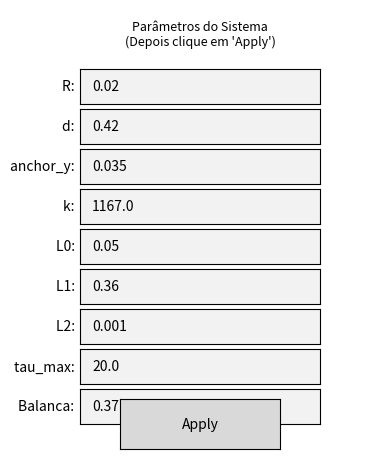
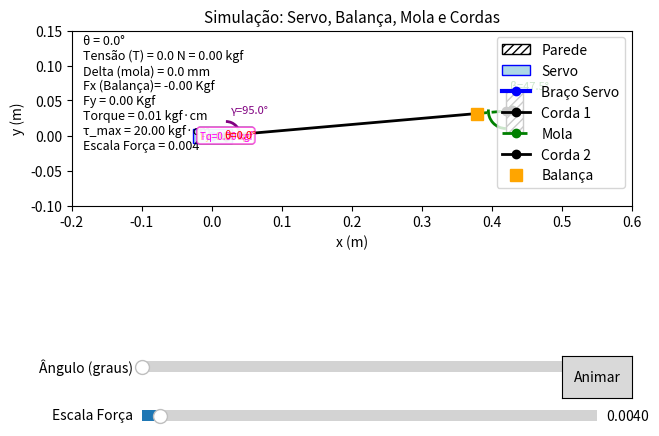

Write the Python code that produced these figures, in order.
import sys
import math
import numpy as np
import matplotlib.pyplot as plt
from matplotlib.widgets import TextBox, Button, Slider
from matplotlib.patches import Rectangle, Arc

# ---------------------------------------------------
# VERIFICA SE O ARGUMENTO --D ESTÁ PRESENTE
# ---------------------------------------------------
DEBUG_MODE = ("-D" in sys.argv)

# ---------------------------------------------------
# CONSTANTES E FUNÇÕES AUXILIARES
# ---------------------------------------------------
NEWTON_TO_KGF = 0.101971621  # 1 N ≈ 0.101971621 kgf
KGFCM_TO_NM = 0.0980665      # 1 kgf·cm = 0.0980665 N·m

def vec_sub(v1, v2):
    return (v1[0] - v2[0], v1[1] - v2[1])

def vec_add(v1, v2):
    return (v1[0] + v2[0], v1[1] + v2[1])

def vec_scale(v, s):
    return (v[0]*s, v[1]*s)

def vec_length(v):
    return math.hypot(v[0], v[1])

def vec_dot(v1, v2):
    return v1[0]*v2[0] + v1[1]*v2[1]

def vec_unit(v):
    l = vec_length(v)
    if l < 1e-12:
        return (0.0,0.0)
    return (v[0]/l, v[1]/l)

def rot90(v):
    """Rotaciona o vetor 90 graus no sentido anti-horário."""
    return (-v[1], v[0])

def vec_angle_x(v):
    """Ângulo (em rad) de um vetor v em relação ao eixo x."""
    return math.atan2(v[1], v[0])

def angle_between(v1, v2):
    """
    Retorna o ângulo em radianos entre v1 e v2.
    """
    u1 = vec_unit(v1)
    u2 = vec_unit(v2)
    dot_ = vec_dot(u1, u2)
    # forçar limite para evitar ValueError de acos fora de [-1,1]
    dot_ = max(-1.0, min(1.0, dot_))
    return math.acos(dot_)

# ---------------------------------------------------
# FUNÇÃO PRINCIPAL DE CÁLCULO DO SISTEMA
# ---------------------------------------------------
def calcular_sistema(R, d, k, L0, L1, L2, anchor_y, tau_max, theta_graus, leitura):
    """
    Só imprime dados de debug se DEBUG_MODE == True.
    """
    if DEBUG_MODE:
        print("========== DEBUG calcular_sistema ==========")

    # --- Ângulo do servo (theta) em rad ---
    theta = math.radians(theta_graus)

    # Coordenadas do ponto A (ponta do braço do servo)
    A = (R*math.cos(theta), R*math.sin(theta))

    # Ponto D (ancoragem na parede)
    D = (d, anchor_y)

    # Vetor A->D e magnitude
    AD = vec_sub(D, A)
    dist_AD = vec_length(AD)

    if DEBUG_MODE:
        print(f"Ângulo do servo (theta) = {theta_graus:.1f}° ({theta:.4f} rad)")
        print(f"Ponto A (na ponta do braço do servo) = {A}")
        print(f"Ponto D (ancoragem na parede)        = {D}")
        print(f"distância AD = {dist_AD:.4f} m")

    # Comprimento total "solto" da corda + mola (sem esticar) = L1 + L0 + L2
    slack_length = L1 + L0 + L2

    # Deformação da mola (delta): quando dist_AD ultrapassa slack_length
    if dist_AD > slack_length:
        delta = dist_AD - slack_length
    else:
        delta = 0.0

    if DEBUG_MODE:
        print(f"Comprimento 'solto' (slack_length) = {slack_length:.4f} m")
        print(f"Delta (deformação da mola)         = {delta:.4f} m")

    # --- Tensão gerada pela mola ---
    T = k * delta + leitura
    #T = k * delta
    if DEBUG_MODE:
        print(f"Tensão (T) = k * delta = {k:.1f} * {delta:.4f} = {T:.4f} N")

    # Direção (unitária) A->D (ou seja, da corda)
    u_rope = vec_unit(AD)

    # Força total no cabo = T na direção u_rope
    F_total = vec_scale(u_rope, T)
    if DEBUG_MODE:
        print(f"Direção do cabo (u_rope) = {u_rope}")
        print(f"F_total (vetor) = {F_total} (N)")

    # ---------------------------------------------------
    # Cálculo de Fx e Fy "reais" em eixos globais X e Y
    # ---------------------------------------------------
    AO = vec_sub((0, 0), A)  # Vetor A->O
    AO_defasado90 = rot90(AO)  # Rotaciona AO em 90°
    gamma_rads = angle_between(AD, AO_defasado90)
    alpha_rads = math.pi/2-gamma_rads
    zeta_rads = angle_between(AD, AO) # A força é resultando do produto vetorial. 
    Fservo = T * math.sin(zeta_rads)
    Fx_real = Fservo * math.cos(gamma_rads)
    Fy_real = Fservo * math.cos(alpha_rads)

    if DEBUG_MODE:
        print(f"AO = {AO},  |AO| = {vec_length(AO):.4f}")
        print(f"gamma_rads = {gamma_rads:.4f} rad = {math.degrees(gamma_rads):.4f}°")
        print(f"Fx_real/Tração = {Fx_real*NEWTON_TO_KGF:.4f} Kgf")
        print(f"Fy_real = {Fy_real*NEWTON_TO_KGF:.4f} kgf")
        print(f"Fservo = {Fservo*NEWTON_TO_KGF:.4f} kgf")

    # ---------------------------------------------------
    # Torque no servo
    # ---------------------------------------------------
    tau_Nm = R*Fservo
    tau_kgfcm = tau_Nm / KGFCM_TO_NM

    if DEBUG_MODE:
        print(f"Torque no servo (tau) em N·m = {tau_Nm:.4f} N·m")
        print(f"Torque no servo (tau) em kgf·cm = {tau_kgfcm:.4f} kgf·cm")

    # ---------------------------------------------------
    # Cálculo do ponto B e do ponto C
    # ---------------------------------------------------
    B = vec_add(A, vec_scale(u_rope, L1))   # A->B
    length_mola = L0 + delta               # tamanho atual da mola
    C = vec_add(B, vec_scale(u_rope, length_mola))

    # ---------------------------------------------------
    # Força perpendicular ao braço (p/ visualização do "torqueForce_mag")
    # ---------------------------------------------------
    u_arm = vec_unit(A)
    proj_par_arm = vec_scale(u_arm, vec_dot(F_total, u_arm))
    F_perp_arm_vec = vec_sub(F_total, proj_par_arm)
    torqueForce_mag = vec_length(F_perp_arm_vec)

    if torqueForce_mag > 1e-9:
        u_torque = vec_unit(vec_scale(F_perp_arm_vec, -1.0))
    else:
        u_torque = (0.0, 0.0)

    if DEBUG_MODE:
        print(f"u_arm = {u_arm}")
        print(f"F_perp_arm_vec = {F_perp_arm_vec}")
        print(f"torqueForce_mag (magnitude) = {torqueForce_mag:.4f} N")
        print(f"u_torque (direção p/ visual) = {u_torque}\n")

    # ---------------------------------------------------
    # Ângulo beta = entre corda 2 (C->D) e a vertical
    # ---------------------------------------------------
    CD = vec_sub(D, C)
    vertical = (0.0, 1.0)
    beta_rads = angle_between(vertical, CD)

    if DEBUG_MODE:
        print(f"CD = {CD}, |CD| = {vec_length(CD):.4f}")
        print(f"beta_rads = {beta_rads:.4f} rad = {math.degrees(beta_rads):.4f}°")
        print("============================================\n")

    return {
        "A": A,
        "B": B,
        "C": C,
        "D": D,
        "T": T,
        "delta": delta,
        "Fx_real": Fx_real,
        "Fy_real": Fy_real,
        "tau_Nm": tau_Nm,
        "tau_kgfcm": tau_kgfcm,
        "torqueForce_mag": torqueForce_mag,
        "u_torque": u_torque,
        "theta_rads": theta,
        "gamma_rads": gamma_rads,
        "beta_rads": beta_rads,
        "gamme_rads": gamma_rads,
        "Fservo": Fservo
    }

# ---------------------------------------------------
# PARÂMETROS GLOBAIS
# ---------------------------------------------------
PARAMS = {
    "R": 0.02, #Cm
    "d": 0.42, #Distania X ponto de ancoragem
    "anchor_y": 0.035, #Distancia Y ponto de ancoragem
    "k": 1167.0, # Contante elática da mola
    "L0": 0.05,  # Tamanho mola sem carga
    "L1": 0.36,  # Comprimento corda1 (cabo de aço + balança)
    "L2": 0.001, # Comprimento corda 2 (cabo de aço entre mola e ponto de ancoragem)
    "tau_max": 20.0, #Aepnas para referência torque máximo do servo
    "Balanca": 0.370 #Peso do conjunto em repouso em Kg
}
theta_val = 0.0

# ---------------------------------------------------
# JANELA DE PARÂMETROS
# ---------------------------------------------------
fig_params = plt.figure(figsize=(4,5))
fig_params.canvas.manager.set_window_title("Janela de Parâmetros")

ax_title = fig_params.add_axes([0.1, 0.84, 0.8, 0.1])
ax_title.axis("off")
ax_title.text(0.5, 0.5, "Parâmetros do Sistema\n(Depois clique em 'Apply')", 
              ha="center", va="center", fontsize=9)

labels = ["R","d","anchor_y","k","L0","L1", "L2","tau_max", "Balanca"]
initials = [str(PARAMS[l]) for l in labels]
textboxes = {}
box_height = 0.07
current_y = 0.75
for label,initv in zip(labels,initials):
    axb = fig_params.add_axes([0.2, current_y, 0.6, box_height])
    tb = TextBox(axb, label+": ", initial=initv)
    textboxes[label] = tb
    current_y -= (box_height+0.01)

ax_btn_apply = fig_params.add_axes([0.3, 0.06, 0.4, 0.1])
btn_apply = Button(ax_btn_apply,"Apply")

def parse_float(txt, fallback=0.0):
    try: 
        return float(txt)
    except:
        return fallback

def on_apply(event):
    for l in labels:
        PARAMS[l] = parse_float(textboxes[l].text, PARAMS[l])
    update_main_figure()

btn_apply.on_clicked(on_apply)

# ---------------------------------------------------
# JANELA DE ANIMAÇÃO
# ---------------------------------------------------
fig_ani, ax = plt.subplots(figsize=(7,7))
fig_ani.canvas.manager.set_window_title("Janela de Animação")
plt.subplots_adjust(left=0.1, bottom=0.3)

ax.set_title("Simulação: Servo, Balança, Mola e Cordas", fontsize=11)
ax.set_xlabel("x (m)", fontsize=10)
ax.set_ylabel("y (m)", fontsize=10)

# Parede (retângulo)
wall_width = 0.025
wall_height = 0.06
wall_patch = Rectangle(
    (PARAMS["d"], PARAMS["anchor_y"] - wall_height/2),
    wall_width, wall_height,
    facecolor='none',
    edgecolor='black',
    hatch='////',
    label='Parede'
)
ax.add_patch(wall_patch)

Servo_height = 0.02
servo_width = 0.055
# Servo (quadrado na origem)
servo_patch = Rectangle(
    (-servo_width/2 + 0.001, -Servo_height/2), servo_width, Servo_height,
    facecolor='lightblue',
    edgecolor='blue',
    label='Servo'
)
ax.add_patch(servo_patch)

servo_line, = ax.plot([], [], 'o-', lw=3, color='blue', label="Braço Servo")
rope1_line, = ax.plot([], [], 'o-', lw=2, color='black', label="Corda 1")
spring_line, = ax.plot([], [], 'o--', lw=2, color='green', label="Mola")
rope2_line, = ax.plot([], [], 'o-', lw=2, color='black', label="Corda 2")
scale_marker, = ax.plot([], [], 's', markersize=8, color='orange', label="Balança")

info_text = ax.text(0.02, 0.98, '', transform=ax.transAxes,
                    fontsize=9, color='red',
                    verticalalignment='top')

ax.legend(loc="upper right")

# Variáveis para setas e textos adicionais
arrow_Fx = None
arrow_Fy = None
arrow_torque = None
txt_Fx = None
txt_Fy = None
txt_torque = None

# Variáveis para os arcos dos ângulos
arc_theta = None
arc_gamma = None
arc_beta = None
txt_theta = None
txt_gamma = None
txt_beta = None

# Slider Ângulo
ax_slider_angle = plt.axes([0.2, 0.22, 0.65, 0.03])
slider_angle = Slider(ax_slider_angle, "Ângulo (graus)", 0, 180, valinit=theta_val, valstep=1)

# Slider Escala de Força
ax_slider_scale = plt.axes([0.2, 0.15, 0.65, 0.03])
slider_force_scale = Slider(ax_slider_scale, "Escala Força", 
                            0.0001, 0.1, valinit=0.004, valstep=0.0001)

# Botão Animar
ax_btn_ani = plt.axes([0.8, 0.19, 0.1, 0.06])
btn_ani = Button(ax_btn_ani, "Animar")
animating = False

def animate():
    """Incrementa o ângulo e atualiza (animação simples)."""
    global animating
    if not animating:
        return
    v = slider_angle.val
    v_next = v + 1
    if v_next > 180:
        v_next = 0
    slider_angle.set_val(v_next)
    plt.pause(0.05)
    if animating:
        animate()

def on_toggle_anim(event):
    global animating
    animating = not animating
    if animating:
        btn_ani.label.set_text("Pausar")
        animate()
    else:
        btn_ani.label.set_text("Animar")

btn_ani.on_clicked(on_toggle_anim)

def update_main_figure(_=None):
    """Atualiza a figura principal quando parâmetros ou sliders mudam."""
    global arrow_Fx, arrow_Fy, arrow_torque, txt_Fx, txt_Fy, txt_torque
    global arc_theta, arc_gamma, arc_beta, txt_theta, txt_gamma, txt_beta

    # Remove setas/rotulos antigos
    for arr in [arrow_Fx, arrow_Fy, arrow_torque]:
        if arr:
            arr.remove()
    arrow_Fx = arrow_Fy = arrow_torque = None
    
    for txt in [txt_Fx, txt_Fy, txt_torque]:
        if txt:
            txt.remove()
    txt_Fx = txt_Fy = txt_torque = None

    # Remove arcos e textos de ângulo antigos
    for arc_ in [arc_theta, arc_gamma, arc_beta]:
        if arc_:
            arc_.remove()
    arc_theta = arc_gamma = arc_beta = None

    for txt_ in [txt_theta, txt_gamma, txt_beta]:
        if txt_:
            txt_.remove()
    txt_theta = txt_gamma = txt_beta = None

    # Atualiza patch da parede
    wall_patch.set_x(PARAMS["d"])
    wall_patch.set_y(PARAMS["anchor_y"] - wall_height/2)
    
    # Lê parâmetros e ângulo
    global theta_val
    theta_val = slider_angle.val
    force_scale_val = slider_force_scale.val
    
    # ---- Chama a função de cálculo (com prints só se --D) ----
    res = calcular_sistema(
        R=PARAMS["R"],
        d=PARAMS["d"],
        k=PARAMS["k"],
        L0=PARAMS["L0"],
        L1=PARAMS["L1"],
        L2=PARAMS["L2"],
        anchor_y=PARAMS["anchor_y"],
        tau_max=PARAMS["tau_max"],
        theta_graus=theta_val,
        leitura=PARAMS["Balanca"],
    )
    
    A = res["A"]
    B = res["B"]
    C = res["C"]
    D = res["D"]
    
    # Atualiza os segmentos (braço, cordas, mola etc.)
    servo_line.set_data([0, A[0]], [0, A[1]])
    rope1_line.set_data([A[0], B[0]], [A[1], B[1]])
    spring_line.set_data([B[0], C[0]], [B[1], C[1]])
    rope2_line.set_data([C[0], D[0]], [C[1], D[1]])
    scale_marker.set_data([B[0]], [B[1]])  # B é a balança
    
    Fx = res["Fx_real"]
    Fy = res["Fy_real"]
    Fservo_val = res["Fservo"]
    T_kgf = Fservo_val * NEWTON_TO_KGF

    # Vetor AD e vetores unitários para desenhar setas
    AD = vec_sub(D, A)
    u_rope = vec_unit(AD)
    u_rope_perp = rot90(u_rope)

    if Fservo_val > 1e-9:
        # -- Desenho da seta Fx (no sentido da corda) --
        vec_fx = vec_scale(u_rope, -Fx)
        arrow_Fx = ax.arrow(
            A[0], A[1],
            vec_fx[0]*force_scale_val, vec_fx[1]*force_scale_val,
            head_width=0.007, head_length=0.01,
            fc='blue', ec='blue'
        )
        tip_fx = (A[0] + vec_fx[0]*force_scale_val*1.1,
                  A[1] + vec_fx[1]*force_scale_val*1.1)
        txt_Fx = ax.text(
            tip_fx[0], tip_fx[1],
            f"Fx={abs(Fx*NEWTON_TO_KGF):.2f} kgf",
            color='blue', fontsize=7, ha='center', va='center',
            bbox=dict(boxstyle="round", fc="white", ec="blue", alpha=0.6)
        )
        
        # -- Desenho da seta Fy (perpendicular ao cabo) --
        vec_fy = vec_scale(u_rope_perp, -Fy)
        arrow_Fy = ax.arrow(
            A[0], A[1],
            vec_fy[0]*force_scale_val, vec_fy[1]*force_scale_val,
            head_width=0.007, head_length=0.01,
            fc='orange', ec='orange'
        )
        tip_fy = (A[0] + vec_fy[0]*force_scale_val*1.1,
                  A[1] + vec_fy[1]*force_scale_val*1.1)
        txt_Fy = ax.text(
            tip_fy[0], tip_fy[1],
            f"Fy={abs(Fy*NEWTON_TO_KGF):.2f} kgf",
            color='orange', fontsize=7, ha='center', va='center',
            bbox=dict(boxstyle="round", fc="white", ec="orange", alpha=0.6)
        )
        
        # -- Desenho da seta representando a força de torque --
        u_t = res["u_torque"]
        arrow_torque = ax.arrow(
            A[0], A[1],
            u_t[0]*Fservo_val*force_scale_val, u_t[1]*Fservo_val*force_scale_val,
            head_width=0.007, head_length=0.01,
            fc='magenta', ec='magenta'
        )
        tip_torque = (A[0] + u_t[0]*Fservo_val*force_scale_val*1.1,
                      A[1] + u_t[1]*Fservo_val*force_scale_val*1.1)
        txt_torque = ax.text(
            tip_torque[0], tip_torque[1],
            f"Tq={Fservo_val*NEWTON_TO_KGF:.2f} kgf",
            color='magenta', fontsize=7, ha='center', va='center',
            bbox=dict(boxstyle="round", fc="white", ec="magenta", alpha=0.6)
        )

    # ---------------------------------------------------
    # Arcos e textos de ângulos (theta, gamma, beta)
    # ---------------------------------------------------

    # 1) theta em torno da origem (0,0)
    theta_rads = res["theta_rads"]
    theta_degs = math.degrees(theta_rads)
    arc_theta = Arc((0,0),PARAMS["R"]*2, PARAMS["R"]*2,  # tamanho do arco
                    angle=0,
                    theta1=0, theta2=theta_degs,
                    color='red', lw=2)
    ax.add_patch(arc_theta)
    mid_theta = theta_rads/2
    r_ = 0.04
    x_txt = r_*math.cos(mid_theta)
    y_txt = r_*math.sin(mid_theta)
    txt_theta = ax.text(x_txt, y_txt, 
                        f"θ={theta_val:.1f}°",
                        color='red', fontsize=8,
                        ha='center', va='center')

    # 2) gamma em torno de A, entre AO e AD
    gamma_rads= res["gamma_rads"]
    gamma_degs = math.degrees(gamma_rads)
    arc_gamma = Arc(
        A, PARAMS["R"]*2, PARAMS["R"]*2,
        angle=theta_degs+90,
        theta1=-gamma_degs,
        theta2=0,
        color='purple', lw=2
    )
    ax.add_patch(arc_gamma)

    meio_g_rad = gamma_rads/2
    r_g = 0.05
    x_gamma = A[0] + r_g*math.cos(meio_g_rad)
    y_gamma = A[1] + r_g*math.sin(meio_g_rad)
    txt_gamma = ax.text(
        x_gamma, y_gamma,
        f"γ={gamma_degs:.1f}°",
        color='purple', fontsize=8,
        ha='center', va='center'
    )

    # 3) beta em torno de D, entre vertical (90°) e CD
    beta_rads = res["beta_rads"]
    beta_degs = math.degrees(beta_rads)
    arc_beta = Arc(
        D, 0.05, 0.05,
        angle=-90,
        theta1=-beta_degs,
        theta2=0,
        color='green', lw=2
    )
    ax.add_patch(arc_beta)

    meio_b_deg = beta_degs/2
    meio_b_rad = math.radians(meio_b_deg)
    r_b = 0.05
    x_beta = D[0] + r_b*math.cos(meio_b_rad)
    y_beta = D[1] + r_b*math.sin(meio_b_rad)
    txt_beta = ax.text(
        x_beta, y_beta,
        f"β={meio_b_deg:.1f}°",
        color='green', fontsize=8,
        ha='center', va='center'
    )

    # ---------------------------------------------------
    # Texto info no canto
    # ---------------------------------------------------
    info_text.set_text(
       f"θ = {theta_val:.1f}°\n"
       f"Tensão (T) = {Fservo_val:.1f} N = {T_kgf:.2f} kgf\n"
       f"Delta (mola) = {res['delta']*1000:.1f} mm\n"
       f"Fx (Balança)= {Fx*NEWTON_TO_KGF:.2f} Kgf\n"
       f"Fy = {Fy*NEWTON_TO_KGF:.2f} Kgf\n"
       f"Torque = {res['tau_kgfcm']:.2f} kgf·cm\n"
       f"τ_max = {PARAMS['tau_max']:.2f} kgf·cm\n"
       f"Escala Força = {force_scale_val:g}"
    )
    if res['tau_kgfcm'] > PARAMS['tau_max']:
        info_text.set_color('red')
    else:
        info_text.set_color('black')
    
    ax.set_xlim(-0.2, 0.6)
    ax.set_ylim(-0.1, 0.15)
    ax.set_aspect('equal', 'box')

    fig_ani.canvas.draw_idle()

slider_angle.on_changed(update_main_figure)
slider_force_scale.on_changed(update_main_figure)

# Primeira atualização
update_main_figure()
plt.show()
